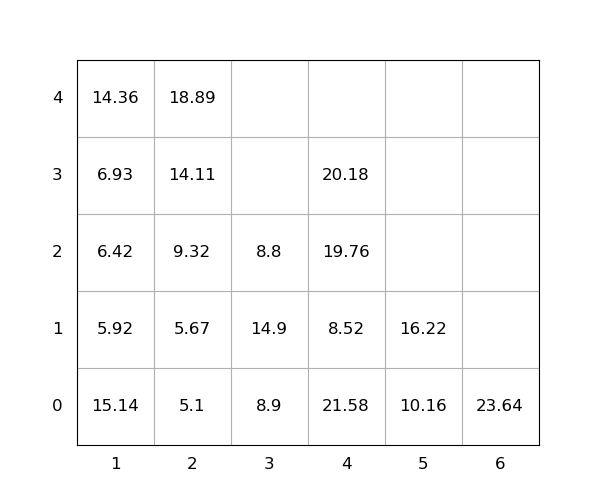

Data behind this chart, as committed beside it:
idx, loc_x, loc_y, loc_z, weight, group, score, seq, reloc, size(ft)
1, 3, 0, 0, 8.9, 0, 8.9, 0, 1.0, 20
2, 3, 0, 1, 14.9, 0, 14.9, 0, 1.0, 20
3, 4, 0, 0, 21.58, 0, 21.58, 0, 1.0, 20
4, 4, 0, 1, 8.52, 0, 8.52, 0, 1.0, 20
5, 1, 0, 0, 15.14, 0, 15.14, 0, 1.0, 20
6, 4, 0, 2, 19.76, 0, 19.76, 1, 1.0, 20
7, 4, 0, 3, 20.18, 0, 20.18, 2, 1.0, 20
8, 6, 0, 0, 23.64, 0, 23.64, 3, 0, 20
9, 1, 0, 1, 5.92, 0, 5.92, 4, 1.0, 20
10, 5, 0, 0, 10.16, 0, 10.16, 5, 0, 20
11, 1, 0, 2, 6.42, 0, 6.42, 6, 1.0, 20
12, 2, 0, 0, 5.1, 0, 5.1, 7, 0, 20
13, 3, 0, 2, 8.8, 0, 8.8, 8, 1.0, 20
14, 2, 0, 1, 5.67, 0, 5.67, 9, 0, 20
15, 2, 0, 2, 9.32, 0, 9.32, 10, 0, 20
16, 2, 0, 3, 14.11, 0, 14.11, 11, 0, 20
17, 1, 0, 3, 6.93, 0, 6.93, 12, 1.0, 20
18, 5, 0, 1, 16.22, 0, 16.22, 13, 0, 20
19, 2, 0, 4, 18.89, 0, 18.89, 14, 0, 20
20, 1, 0, 4, 14.36, 0, 14.36, 15, 1.0, 20
